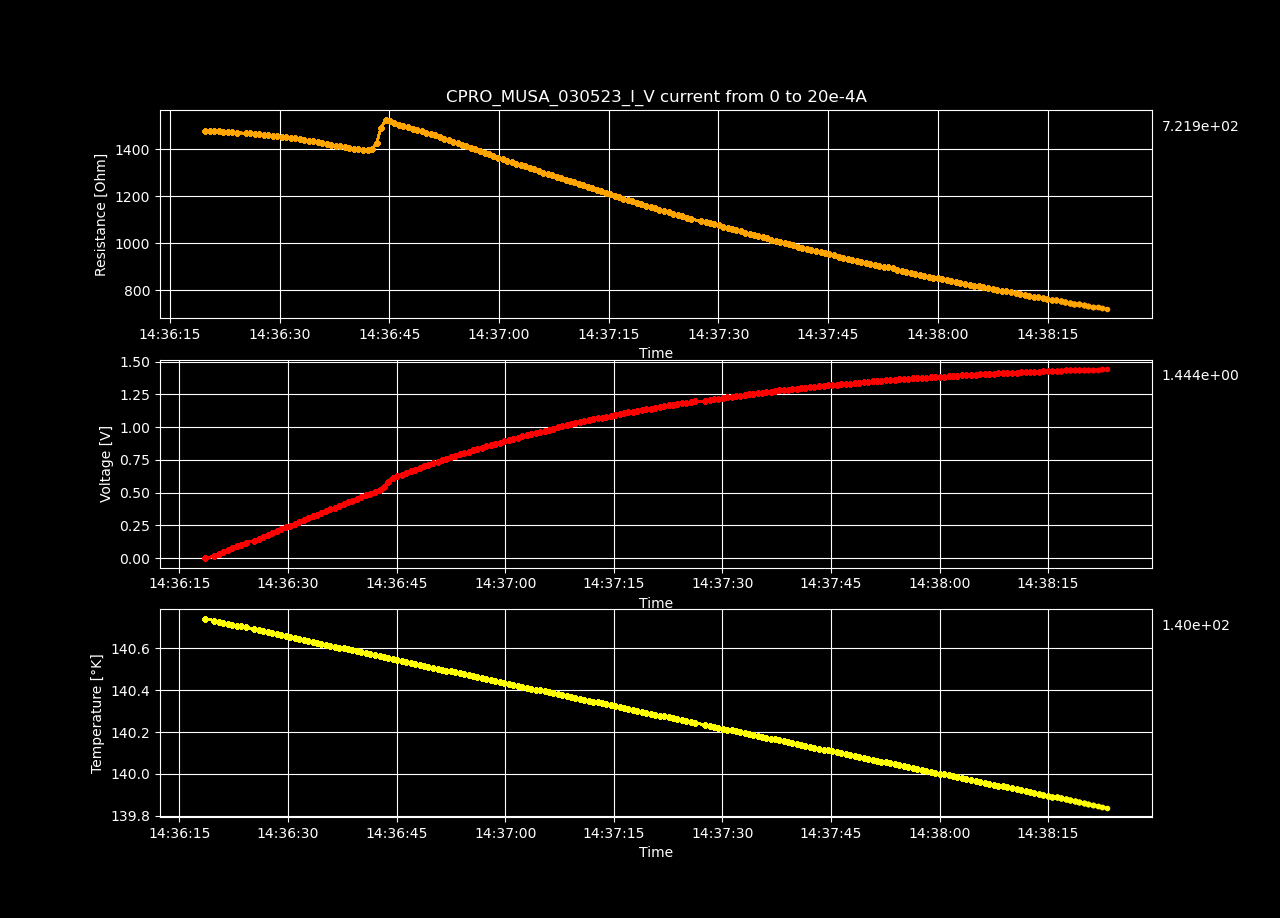

The file beside this chart, header and first rows:
Datetime, Temperature [K], Voltage [V], Resistance [𝛀], Current Source [A], Electric Field [V/cm], Restivity [𝛀 cm], Current Density [A/cm2]
2023-05-03 14:36:18.537864, 140.7, -1.27310748e-05, -inf, 0.0, -0.0003929, -inf, 0.0
2023-05-03 14:36:19.802923, 140.7, 0.01484, 1477, 1.0050251256281408e-05, 0.4581, 1041, 0.0004398
2023-05-03 14:36:20.420843, 140.7, 0.02972, 1478, 2.0100502512562815e-05, 0.9171, 1043, 0.0008797
2023-05-03 14:36:21.052417, 140.7, 0.04454, 1477, 3.0150753768844224e-05, 1.375, 1042, 0.00132
2023-05-03 14:36:21.669823, 140.7, 0.05936, 1477, 4.020100502512563e-05, 1.832, 1041, 0.001759
2023-05-03 14:36:22.279015, 140.7, 0.07416, 1476, 5.0251256281407036e-05, 2.289, 1041, 0.002199
2023-05-03 14:36:22.909421, 140.7, 0.08894, 1475, 6.030150753768845e-05, 2.745, 1040, 0.002639
2023-05-03 14:36:23.534514, 140.7, 0.1037, 1474, 7.035175879396985e-05, 3.2, 1039, 0.003079
2023-05-03 14:36:24.166855, 140.7, 0.1183, 1472, 8.040201005025126e-05, 3.652, 1038, 0.003519
2023-05-03 14:36:25.334698, 140.7, 0.1329, 1469, 9.045226130653267e-05, 4.102, 1036, 0.003959
2023-05-03 14:36:25.940470, 140.7, 0.1476, 1468, 0.0001005, 4.555, 1036, 0.004398
2023-05-03 14:36:26.567054, 140.7, 0.1621, 1466, 0.0001106, 5.004, 1034, 0.004838
2023-05-03 14:36:27.198807, 140.7, 0.1766, 1465, 0.0001206, 5.452, 1033, 0.005278
2023-05-03 14:36:27.821201, 140.7, 0.191, 1462, 0.0001307, 5.894, 1031, 0.005718
2023-05-03 14:36:28.432841, 140.7, 0.2054, 1460, 0.0001407, 6.339, 1029, 0.006158
2023-05-03 14:36:29.053290, 140.7, 0.2198, 1458, 0.0001508, 6.784, 1028, 0.006598
2023-05-03 14:36:29.678322, 140.7, 0.2342, 1456, 0.0001608, 7.228, 1027, 0.007037
2023-05-03 14:36:30.307519, 140.7, 0.2484, 1454, 0.0001709, 7.666, 1025, 0.007477
2023-05-03 14:36:30.917797, 140.6, 0.2626, 1452, 0.0001809, 8.105, 1024, 0.007917
2023-05-03 14:36:31.536702, 140.6, 0.2768, 1450, 0.000191, 8.543, 1022, 0.008357
2023-05-03 14:36:32.149412, 140.6, 0.2908, 1447, 0.000201, 8.976, 1020, 0.008797
2023-05-03 14:36:32.777397, 140.6, 0.3048, 1444, 0.0002111, 9.406, 1018, 0.009237
2023-05-03 14:36:33.387634, 140.6, 0.3186, 1441, 0.0002211, 9.834, 1016, 0.009676
2023-05-03 14:36:33.990286, 140.6, 0.3324, 1438, 0.0002312, 10.26, 1014, 0.01012
2023-05-03 14:36:34.585801, 140.6, 0.3461, 1435, 0.0002412, 10.68, 1012, 0.01056
2023-05-03 14:36:35.191130, 140.6, 0.3597, 1432, 0.0002513, 11.1, 1010, 0.011
2023-05-03 14:36:35.814839, 140.6, 0.3731, 1428, 0.0002613, 11.52, 1007, 0.01144
2023-05-03 14:36:36.440784, 140.6, 0.3864, 1424, 0.0002714, 11.93, 1004, 0.01188
2023-05-03 14:36:37.049302, 140.6, 0.3996, 1420, 0.0002814, 12.33, 1002, 0.01232
2023-05-03 14:36:37.669368, 140.6, 0.4128, 1416, 0.0002915, 12.74, 998.9, 0.01276
2023-05-03 14:36:38.273825, 140.6, 0.4261, 1413, 0.0003015, 13.15, 996.8, 0.0132
2023-05-03 14:36:38.896956, 140.6, 0.4391, 1410, 0.0003116, 13.55, 994, 0.01363
2023-05-03 14:36:39.519805, 140.6, 0.4522, 1406, 0.0003216, 13.96, 991.7, 0.01407
2023-05-03 14:36:40.143018, 140.6, 0.4653, 1403, 0.0003317, 14.36, 989.5, 0.01451
2023-05-03 14:36:40.760230, 140.6, 0.4786, 1401, 0.0003417, 14.77, 987.8, 0.01495
2023-05-03 14:36:41.387865, 140.6, 0.4923, 1399, 0.0003518, 15.19, 986.9, 0.01539
2023-05-03 14:36:42.027357, 140.6, 0.506, 1399, 0.0003618, 15.62, 986.3, 0.01583
2023-05-03 14:36:42.637601, 140.6, 0.5215, 1402, 0.0003719, 16.1, 989, 0.01627
2023-05-03 14:36:43.246349, 140.6, 0.5447, 1426, 0.0003819, 16.81, 1006, 0.01671
2023-05-03 14:36:43.845247, 140.6, 0.5844, 1491, 0.000392, 18.04, 1052, 0.01715
2023-05-03 14:36:44.476413, 140.5, 0.614, 1527, 0.000402, 18.95, 1077, 0.01759
2023-05-03 14:36:45.099438, 140.5, 0.6264, 1520, 0.0004121, 19.33, 1072, 0.01803
2023-05-03 14:36:45.700803, 140.5, 0.6384, 1512, 0.0004221, 19.7, 1067, 0.01847
2023-05-03 14:36:46.316167, 140.5, 0.6508, 1506, 0.0004322, 20.09, 1062, 0.01891
2023-05-03 14:36:46.923245, 140.5, 0.6633, 1500, 0.0004422, 20.47, 1058, 0.01935
2023-05-03 14:36:47.539595, 140.5, 0.6759, 1494, 0.0004523, 20.86, 1054, 0.01979
2023-05-03 14:36:48.174284, 140.5, 0.6885, 1489, 0.0004623, 21.25, 1050, 0.02023
2023-05-03 14:36:48.778992, 140.5, 0.7009, 1484, 0.0004724, 21.63, 1046, 0.02067
2023-05-03 14:36:49.397490, 140.5, 0.713, 1478, 0.0004824, 22.01, 1042, 0.02111
2023-05-03 14:36:50.023749, 140.5, 0.7249, 1472, 0.0004925, 22.37, 1038, 0.02155
2023-05-03 14:36:50.647121, 140.5, 0.7366, 1466, 0.0005025, 22.74, 1034, 0.02199
2023-05-03 14:36:51.263669, 140.5, 0.7482, 1460, 0.0005126, 23.09, 1029, 0.02243
2023-05-03 14:36:51.878943, 140.5, 0.7594, 1453, 0.0005226, 23.44, 1025, 0.02287
2023-05-03 14:36:52.483098, 140.5, 0.7706, 1447, 0.0005327, 23.78, 1020, 0.02331
2023-05-03 14:36:53.103409, 140.5, 0.7816, 1440, 0.0005427, 24.12, 1016, 0.02375
2023-05-03 14:36:53.728042, 140.5, 0.7923, 1433, 0.0005528, 24.45, 1011, 0.02419
2023-05-03 14:36:54.344288, 140.5, 0.8028, 1426, 0.0005628, 24.78, 1006, 0.02463
2023-05-03 14:36:54.949644, 140.5, 0.813, 1419, 0.0005729, 25.09, 1001, 0.02507
2023-05-03 14:36:55.547368, 140.5, 0.824, 1414, 0.0005829, 25.43, 996.9, 0.02551
2023-05-03 14:36:56.148097, 140.5, 0.8348, 1408, 0.000593, 25.76, 992.9, 0.02595
... 140 more rows
